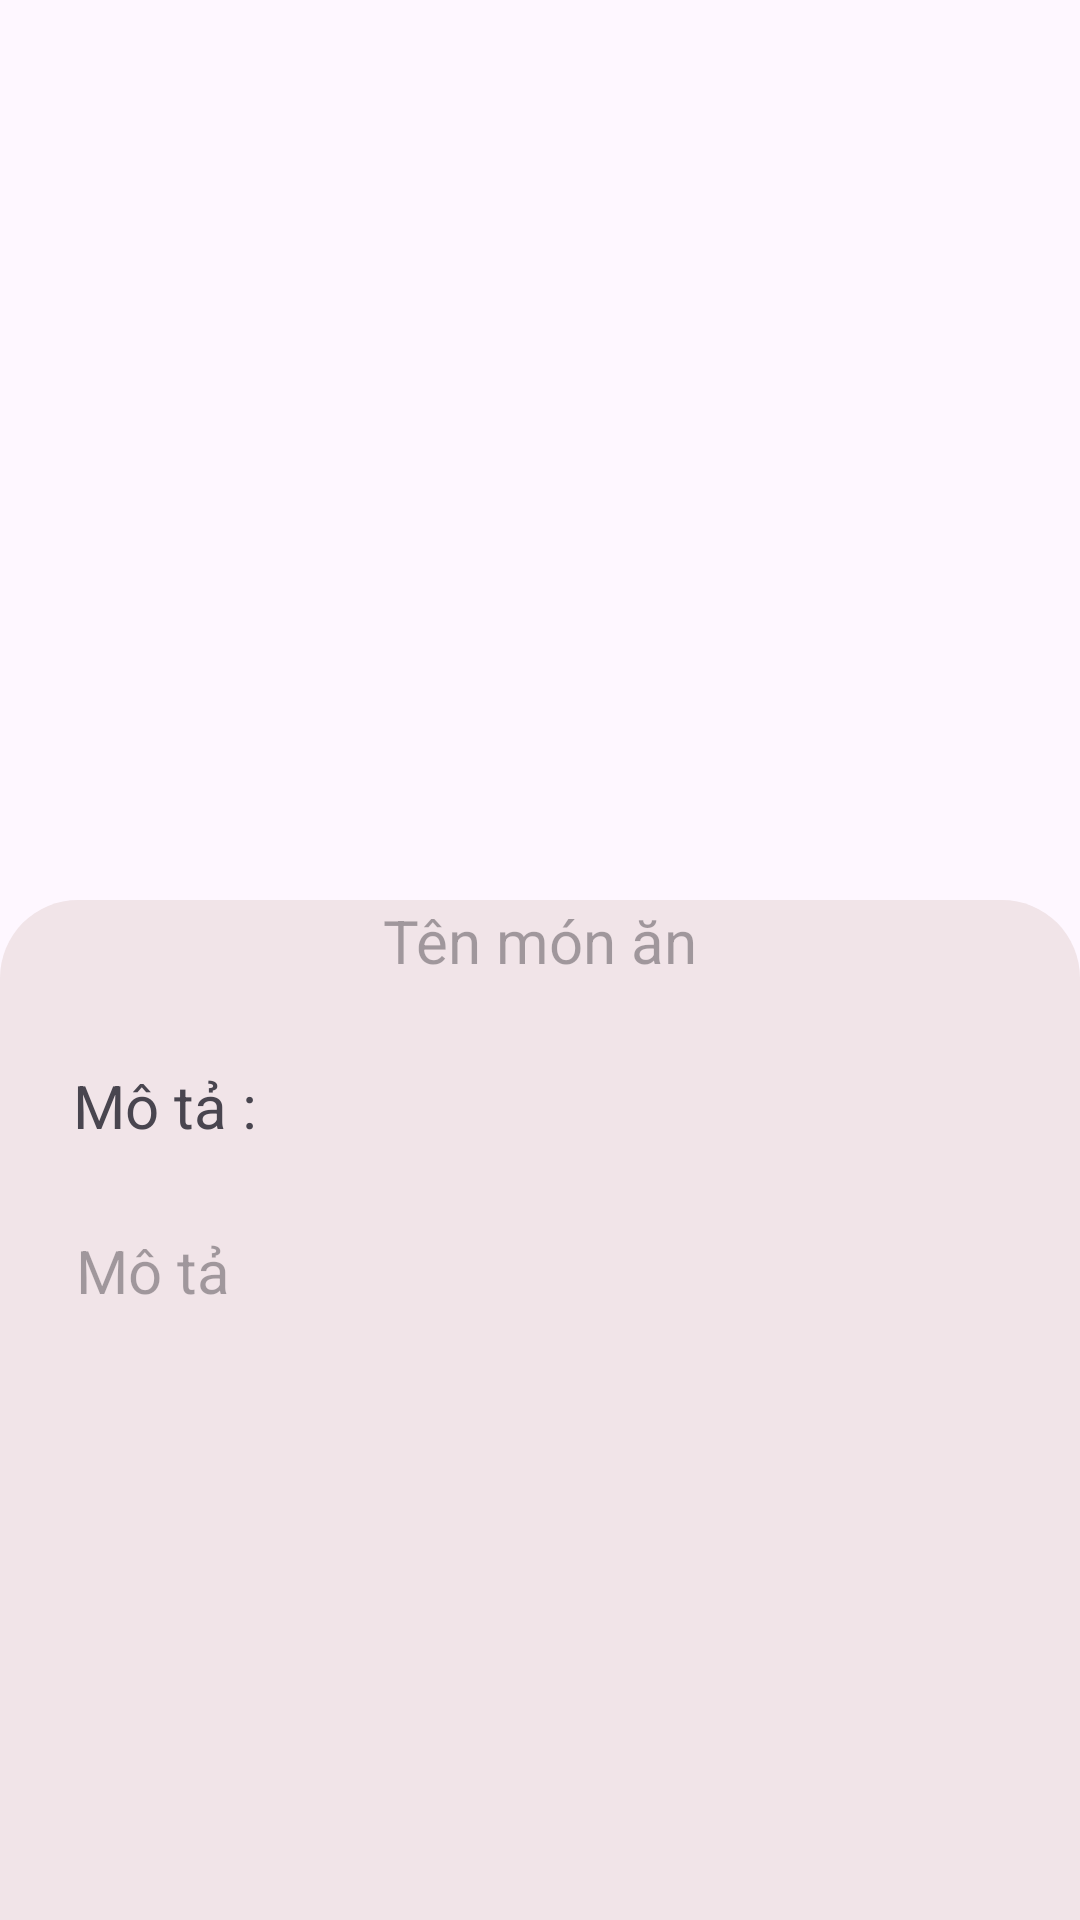

The Android layout XML behind this screen, and the referenced resources:
<!-- AndroidManifest.xml: application theme Theme.DuAn1_Nhom6_Application -->
<!-- res/layout/activity_chi_tietmon_an_main.xml -->
<?xml version="1.0" encoding="utf-8"?>
<androidx.constraintlayout.widget.ConstraintLayout xmlns:android="http://schemas.android.com/apk/res/android"
    xmlns:app="http://schemas.android.com/apk/res-auto"
    xmlns:tools="http://schemas.android.com/tools"
    android:layout_width="match_parent"
    android:layout_height="match_parent"
    tools:context=".ChiTietmonAn_MainActivity">
    
    <ImageView
        android:id="@+id/img_ChiTietMonAn"
        android:layout_width="250dp"
        android:layout_height="250dp"
        android:layout_marginTop="20dp"
        app:layout_constraintTop_toTopOf="parent"
        app:layout_constraintStart_toStartOf="parent"
        app:layout_constraintEnd_toEndOf="parent"/>

    <androidx.constraintlayout.widget.ConstraintLayout
        android:id="@+id/constraintLayout"
        android:layout_width="match_parent"
        android:layout_height="match_parent"
        android:layout_marginTop="300dp"
        android:background="@drawable/bo_tron_goc"
        app:layout_constraintBottom_toBottomOf="parent"
        app:layout_constraintTop_toBottomOf="@+id/img_ChiTietMonAn"
        app:layout_constraintVertical_bias="0.955"
        tools:layout_editor_absoluteX="0dp">

        <TextView
            android:id="@+id/txt_ten_mon_chiTietMonAn"
            android:layout_width="wrap_content"
            android:layout_height="wrap_content"
            android:hint="Tên món ăn"
            android:textSize="20sp"
            app:layout_constraintEnd_toEndOf="parent"
            app:layout_constraintStart_toStartOf="parent"
            app:layout_constraintTop_toTopOf="parent" />

        <TextView
            android:id="@+id/txtmota"
            android:layout_width="wrap_content"
            android:layout_height="wrap_content"
            android:layout_marginTop="28dp"
            android:text="Mô tả :"
            android:textSize="20sp"
            app:layout_constraintEnd_toEndOf="parent"
            app:layout_constraintHorizontal_bias="0.082"
            app:layout_constraintStart_toStartOf="parent"
            app:layout_constraintTop_toBottomOf="@+id/txt_ten_mon_chiTietMonAn" />

        <TextView
            android:id="@+id/txtMota_chiTietMonAn"
            android:layout_width="wrap_content"
            android:layout_height="wrap_content"
            android:layout_marginTop="28dp"
            android:hint="Mô tả"
            android:textSize="20sp"
            app:layout_constraintEnd_toEndOf="parent"
            app:layout_constraintHorizontal_bias="0.082"
            app:layout_constraintStart_toStartOf="parent"
            app:layout_constraintTop_toBottomOf="@+id/txtmota" />

        <TextView
            android:id="@+id/txtGiaTien_chiTietMonan"
            android:layout_width="wrap_content"
            android:layout_height="wrap_content"
            android:layout_marginStart="92dp"
            android:layout_marginTop="212dp"
            android:hint="giatien"
            android:textSize="20sp"
            app:layout_constraintBottom_toBottomOf="parent"
            app:layout_constraintStart_toStartOf="parent"
            app:layout_constraintTop_toBottomOf="@+id/txtMota_chiTietMonAn"
            app:layout_constraintVertical_bias="0.0" />

        <Button
            android:layout_width="wrap_content"
            android:layout_height="wrap_content"
            android:layout_marginTop="204dp"
            android:backgroundTint="@color/purple_700"
            android:text="Thêm vào giỏ hàng"
            app:layout_constraintBottom_toBottomOf="parent"
            app:layout_constraintEnd_toEndOf="parent"
            app:layout_constraintHorizontal_bias="0.556"
            app:layout_constraintStart_toEndOf="@+id/txtGiaTien_chiTietMonan"
            app:layout_constraintTop_toBottomOf="@+id/txtMota_chiTietMonAn"
            app:layout_constraintVertical_bias="0.024" />

    </androidx.constraintlayout.widget.ConstraintLayout>





</androidx.constraintlayout.widget.ConstraintLayout>
<!-- resources referenced by this layout -->
<resources>
  <color name="purple_700">#A83D62</color>
  <!-- drawable bo_tron_goc (drawable) -->
  <?xml version="1.0" encoding="utf-8"?>
  <shape xmlns:android="http://schemas.android.com/apk/res/android"
      android:shape="rectangle">
  
      <solid android:color="@color/purple_800" />
      <corners
  
          android:topLeftRadius="26dp"
          android:topRightRadius="26dp"/>
  
  </shape>
  <style name="Theme.DuAn1_Nhom6_Application" parent="Base.Theme.DuAn1_Nhom6_Application" />
  <color name="purple_800">#F1E4E8</color>
  <style name="Base.Theme.DuAn1_Nhom6_Application" parent="Theme.Material3.DayNight.NoActionBar">
          
          
      </style>
</resources>
